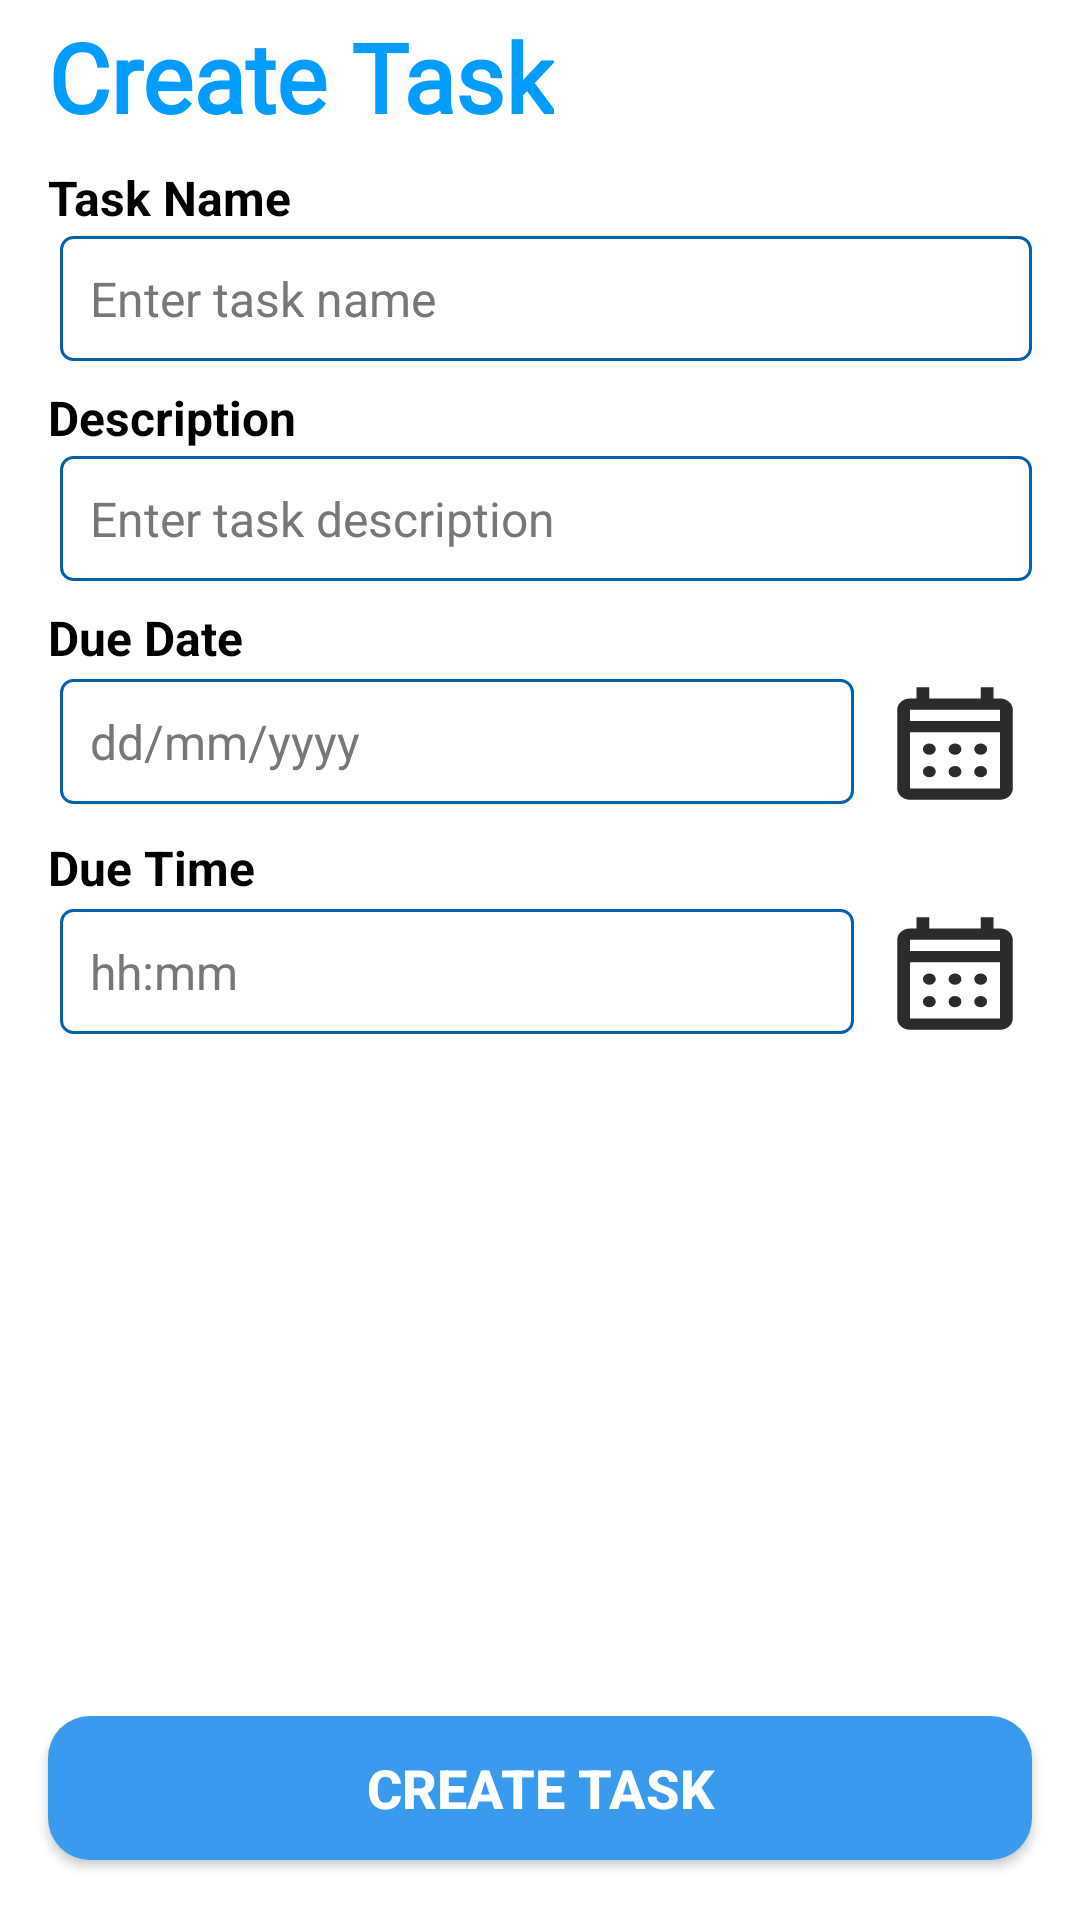

Android layout source for this screen:
<!-- AndroidManifest.xml: application theme AppTheme -->
<!-- res/layout/activity_create_task.xml -->
<?xml version="1.0" encoding="utf-8"?>
<androidx.constraintlayout.widget.ConstraintLayout xmlns:android="http://schemas.android.com/apk/res/android"
    xmlns:app="http://schemas.android.com/apk/res-auto"
    xmlns:tools="http://schemas.android.com/tools"
    android:layout_width="match_parent"
    android:layout_height="match_parent"
    android:background="@color/white"
    android:padding="0dp">

    <LinearLayout
        android:id="@+id/linearLayout"
        android:layout_width="match_parent"
        android:layout_height="match_parent"
        android:background="#FFFFFF"
        android:orientation="vertical"
        android:paddingHorizontal="16dp"
        android:paddingVertical="2dp">

        <TextView
            android:id="@+id/create_task_title"
            android:layout_width="wrap_content"
            android:layout_height="wrap_content"
            android:layout_gravity="start"
            android:layout_marginTop="2dp"
            android:fontFamily="@font/ubuntu_bold"
            android:text="Create Task"
            android:textColor="#009CFF"
            android:textSize="32sp"
            android:textStyle="bold" />

        <TextView
            android:layout_width="wrap_content"
            android:layout_height="wrap_content"
            android:layout_marginTop="8dp"
            android:layout_marginBottom="2dp"
            android:text="Task Name"
            android:textColor="@color/black"
            android:textSize="16sp"
            android:textStyle="bold" />

        <EditText
            android:id="@+id/task_name_input"
            android:layout_width="match_parent"
            android:layout_height="wrap_content"
            android:layout_marginLeft="4dp"
            android:background="@drawable/edit_text_background_light"
            android:hint="Enter task name"
            android:padding="10dp"
            android:textColor="@color/black"
            android:textColorHint="#787777"
            android:textSize="16sp" />

        <TextView
            android:layout_width="wrap_content"
            android:layout_height="wrap_content"
            android:layout_marginTop="8dp"
            android:layout_marginBottom="2dp"
            android:text="Description"
            android:textColor="@color/black"
            android:textSize="16sp"
            android:textStyle="bold" />

        <EditText
            android:id="@+id/task_desc_input"
            android:layout_width="match_parent"
            android:layout_height="wrap_content"
            android:layout_marginLeft="4dp"
            android:background="@drawable/edit_text_background_light"
            android:hint="Enter task description"
            android:padding="10dp"
            android:textColor="@color/black"
            android:textColorHint="#787777"
            android:textSize="16sp" />

        <TextView
            android:layout_width="wrap_content"
            android:layout_height="wrap_content"
            android:layout_marginTop="8dp"
            android:layout_marginBottom="2dp"
            android:text="Due Date"
            android:textColor="@color/black"
            android:textSize="16sp"
            android:textStyle="bold" />

        <LinearLayout
            android:layout_width="match_parent"
            android:layout_height="wrap_content"
            android:layout_gravity="center_horizontal">

            <EditText
                android:id="@+id/task_due_date_input"
                android:layout_width="0dp"
                android:layout_height="wrap_content"
                android:layout_marginLeft="4dp"
                android:layout_weight="12"
                android:background="@drawable/edit_text_background_light"
                android:hint="dd/mm/yyyy"
                android:padding="10dp"
                android:textColor="@color/black"
                android:textColorHint="#787777"
                android:textSize="16sp" />

            <Button
                android:id="@+id/date_picker_btn"
                style="@style/Grey"
                android:layout_width="40dp"
                android:layout_height="45dp"
                android:layout_marginLeft="8dp"
                android:layout_weight="0.5"
                android:background="@drawable/ic_calender" />

        </LinearLayout>

        <TextView
            android:layout_width="wrap_content"
            android:layout_height="wrap_content"
            android:layout_marginTop="8dp"
            android:layout_marginBottom="2dp"
            android:text="Due Time"
            android:textColor="@color/black"
            android:textSize="16sp"
            android:textStyle="bold" />

        <LinearLayout
            android:layout_width="match_parent"
            android:layout_height="wrap_content"
            android:layout_gravity="center_horizontal">

            <EditText
                android:id="@+id/task_due_time_input"
                android:layout_width="0dp"
                android:layout_height="wrap_content"
                android:layout_marginLeft="4dp"
                android:layout_weight="12"
                android:background="@drawable/edit_text_background_light"
                android:hint="hh:mm"
                android:padding="10dp"
                android:textColor="@color/black"
                android:textColorHint="#787777"
                android:textSize="16sp" />

            <Button
                android:id="@+id/time_picker_btn"
                style="@style/Grey"
                android:layout_width="40dp"
                android:layout_height="45dp"
                android:layout_marginLeft="8dp"
                android:layout_weight="0.5"
                android:background="@drawable/ic_calender" />

        </LinearLayout>

    </LinearLayout>

    <Button
        android:id="@+id/create_task_button"
        android:layout_width="match_parent"
        android:layout_height="wrap_content"
        android:layout_gravity="bottom"
        android:layout_marginHorizontal="16dp"
        android:layout_marginBottom="20dp"
        android:background="@drawable/curve_button"
        style="@style/BaseBlue"
        android:text="Create Task"
        android:textColor="@android:color/white"
        android:textSize="18sp"
        android:textStyle="bold"
        app:layout_constraintBottom_toBottomOf="parent"
        app:layout_constraintEnd_toEndOf="parent"
        app:layout_constraintHorizontal_bias="0.5"
        app:layout_constraintStart_toStartOf="parent" />

</androidx.constraintlayout.widget.ConstraintLayout>
<!-- resources referenced by this layout -->
<resources>
  <color name="black">#FF000000</color>
  <color name="white">#FFFFFFFF</color>
  <!-- drawable curve_button (drawable) -->
  <?xml version="1.0" encoding="utf-8"?>
  <shape xmlns:android="http://schemas.android.com/apk/res/android">
      <solid android:color="#0EF271" />
  
      
      <corners
          android:topLeftRadius="14dp"
          android:topRightRadius="14dp"
          android:bottomRightRadius="14dp"
          android:bottomLeftRadius="14dp" />
  </shape>
  <!-- drawable edit_text_background_light (drawable) -->
  <?xml version="1.0" encoding="utf-8"?>
  <shape xmlns:android="http://schemas.android.com/apk/res/android">
      <solid android:color="#FFFFFF"/>
      <corners android:radius="4dp"/> 
      <stroke android:width="1dp" android:color="#0260AD"/> 
  </shape>
  <!-- drawable ic_calender (drawable) -->
  <?xml version="1.0" encoding="utf-8"?>
  <vector xmlns:android="http://schemas.android.com/apk/res/android"
      android:width="24dp"
      android:height="24dp"
      android:viewportWidth="24"
      android:viewportHeight="24">
      <path
          android:pathData="M5,22q-0.825,0 -1.4125,-0.5875T3,20v-14q0,-0.825 0.5875,-1.4125T5,4h1v-2h2v2h8v-2h2v2h1q0.825,0 1.4125,0.5875T21,6v14q0,0.825 -0.5875,1.4125T19,22L5,22ZM5,20h14v-10L5,10v10ZM5,8h14v-2L5,6v2ZM5,8v-2,2ZM12,14q-0.425,0 -0.7125,-0.2875T11,13q0,-0.425 0.2875,-0.7125T12,12q0.425,0 0.7125,0.2875T13,13q0,0.425 -0.2875,0.7125T12,14ZM8,14q-0.425,0 -0.7125,-0.2875T7,13q0,-0.425 0.2875,-0.7125T8,12q0.425,0 0.7125,0.2875T9,13q0,0.425 -0.2875,0.7125T8,14ZM16,14q-0.425,0 -0.7125,-0.2875T15,13q0,-0.425 0.2875,-0.7125T16,12q0.425,0 0.7125,0.2875T17,13q0,0.425 -0.2875,0.7125T16,14ZM12,18q-0.425,0 -0.7125,-0.2875T11,17q0,-0.425 0.2875,-0.7125T12,16q0.425,0 0.7125,0.2875T13,17q0,0.425 -0.2875,0.7125T12,18ZM8,18q-0.425,0 -0.7125,-0.2875T7,17q0,-0.425 0.2875,-0.7125T8,16q0.425,0 0.7125,0.2875T9,17q0,0.425 -0.2875,0.7125T8,18ZM16,18q-0.425,0 -0.7125,-0.2875T15,17q0,-0.425 0.2875,-0.7125T16,16q0.425,0 0.7125,0.2875T17,17q0,0.425 -0.2875,0.7125T16,18Z"
          android:fillColor="#5f6368"/>
  </vector>
  <style name="BaseBlue" parent="Widget.AppCompat.Button">
          <item name="backgroundTint">@color/base_blue</item>
      </style>
  <style name="Grey" parent="Widget.AppCompat.Button">
          <item name="backgroundTint">@color/dark_grey</item>
      </style>
  <style name="AppTheme" parent="Theme.MaterialComponents.Light.NoActionBar">
          <item name="android:statusBarColor">@android:color/white</item>
          <item name="android:windowLightStatusBar">true</item>
  
          <item name="android:navigationBarColor">@color/white</item>
          <item name="android:windowLightNavigationBar">true</item>
      </style>
  <color name="base_blue">#399BED</color>
  <color name="dark_grey">#2C2A2A</color>
</resources>
